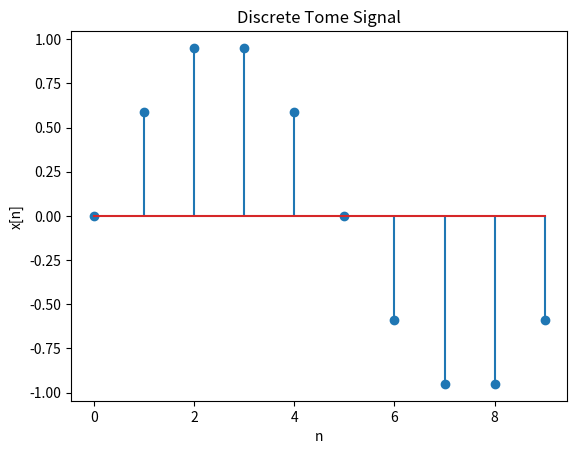

Python code for this plot:
import numpy as np 
import matplotlib.pyplot as plt

n = np.arange(0,10)
x_n = np.sin(0.2* np.pi*n)
plt.stem(n,x_n)
plt.title('Discrete Tome Signal')
plt.xlabel ('n')
plt.ylabel ('x[n]')
plt.show() # prosoxh parenthesh sth show


